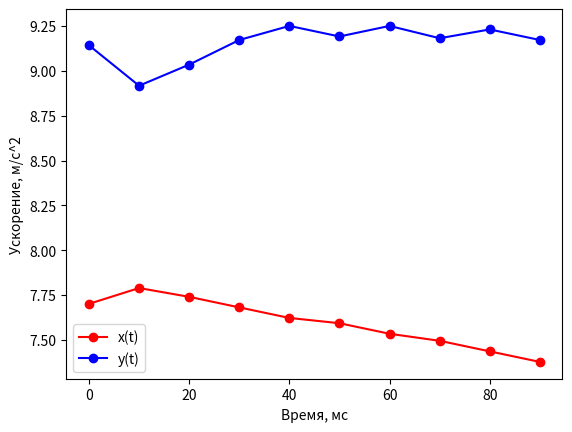

The script that saved this image:
import math

# '''
#     Для ввода пользователя данных используйте эту функцию. Она без проверки вхходных данных(с плавающей точкой или нет, символы есть или нет, натуральное или нет...)
# '''
# def input_data():
#     data = []
#     print('Введите количество входных данных')
#     num = input()
#     for i in range(int(num)):
#         data_1 = []
#         print(f'{i} - {num}')
#         print(f'Введите время:')
#         data_1.append(float(input()))
#         print(f'Введите X:')
#         data_1.append(float(input()))
#         print(f'Введите Y:')
#         data_1.append(float(input()))
#         print(f'Введите Z:')
#         data_1.append(float(input()))
#         data.append(data_1)
#     return data
# data = input_data()

# данные с акселерометра: время в мс, ускорение по оси x, по оси y, по оси z
data = [[0, 0.785, 0.932, 1.101],
        [10, 0.794, 0.909, 1.097],
        [20, 0.789, 0.921, 1.094],
        [30, 0.783, 0.935, 1.091],
        [40, 0.777, 0.943, 1.086],
        [50, 0.774, 0.937, 1.081],
        [60, 0.768, 0.943, 1.078],
        [70, 0.764, 0.936, 1.076],
        [80, 0.758, 0.941, 1.074],
        [90, 0.752, 0.935, 1.071]]

# коэффициент пересчета для ускорения в системе СИ
g = 9.81

# переводим ускорение из g в м/с^2, попутно вычисляя среднее ускорение по трём осям
n = len(data)
ax_sum = 0
ay_sum = 0
az_sum = 0
for i in range(n):
    t, ax, ay, az = data[i]
    ax = ax * g
    ay = ay * g
    az = az * g
    data[i][1] = ax
    data[i][2] = ay
    data[i][3] = az
    ax_sum += ax
    ay_sum += ay
    az_sum += az
ax_avg = ax_sum / n
ay_avg = ay_sum / n
az_avg = az_sum / n

# вычисляем длину вектора ускорения и углы наклона по трем осям
f_avg = math.sqrt(ax_avg ** 2 + ay_avg ** 2 + az_avg ** 2)
teta_x = math.atan2(ax_avg, math.sqrt(ay_avg ** 2 + az_avg ** 2))
teta_y = math.atan2(ay_avg, math.sqrt(ax_avg ** 2 + az_avg ** 2))
teta_z = math.atan2(math.sqrt(ax_avg ** 2 + ay_avg ** 2), az_avg)

# выводим результаты
print("Среднее ускорение по осям (в м/с^2):")
print("ax =", round(ax_avg, 2))
print("ay =", round(ay_avg, 2))
print("az =", round(az_avg, 2))
print("Длина вектора ускорения (в м/с^2):")
print("f =", round(f_avg, 2))
print("Углы наклона по осям (в радианах):")
print("teta_x =", round(teta_x, 2))
print("teta_y =", round(teta_y, 2))
print("teta_z =", round(teta_z, 2))


# интерполируем полиномом Лагранжа экспериментальные точки координаты x и y от времени
def lagrange_interpolation(x, y, t):
    n = len(x)
    p = 0
    for i in range(n):
        a = 1
        b = 1
        for j in range(n):
            if i != j:
                a *= (t - x[j])
                b *= (x[i] - x[j])
        p += y[i] * a / b
    return p


# строим графики изменения координаты x и y от времени
import matplotlib.pyplot as plt
t = [row[0] for row in data]
x = [row[1] for row in data]
y = [row[2] for row in data]



# вычисляем двойной интеграл от полинома Лагранжа
def double_integral(x, y, t):
    n = len(t) - 1
    dt = t[1] - t[0]
    s = 0
    for i in range(n):
        for j in range(n):
            s += lagrange_interpolation(x, y, t[i]) * lagrange_interpolation(x, y, t[j]) * dt ** 2
    return s


# вычисляем пройденное расстояние
s = double_integral(t, x, t) + double_integral(t, y, t)
print("Пройденное расстояние (в м):")
print(round(s, 2))


# Выводим график изменения координаты x и y от времени
plt.plot(t, x, 'ro-', label='x(t)')
plt.plot(t, y, 'bo-', label='y(t)')
plt.xlabel('Время, мс')
plt.ylabel('Ускорение, м/с^2')
plt.legend()
plt.show()
